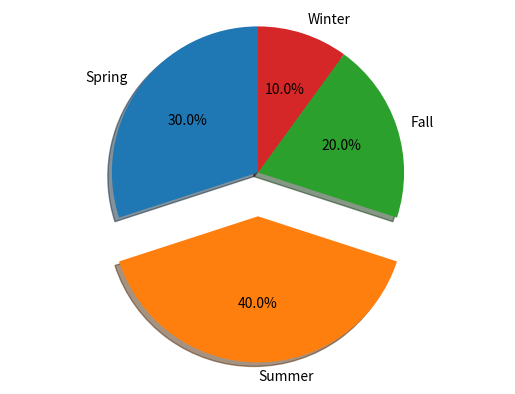

The matplotlib source for this figure: (Note: this script raises an exception after producing the figure.)
#!/usr/bin/python3
import numpy as np
import matplotlib
import matplotlib.pyplot as plt

# Pie chart, where the slices will be ordered and plotted counter-clockwise:
labels = 'Spring', 'Summer', 'Fall', 'Winter'
sizes = [30, 40 ,20  , 10]
explode = (0, 0.3, 0, 0)  # only "explode" the 2nd slice (i.e. 'Summer')

fig1, ax1 = plt.subplots()
ax1.pie(sizes, explode=explode, labels=labels, autopct='%1.1f%%',
        shadow=True, startangle=90)
ax1.axis('equal')  # Equal aspect ratio ensures that pie is drawn as a circle.

plt.savefig("/home/<user>/static/perfectSummerWeather.png")
